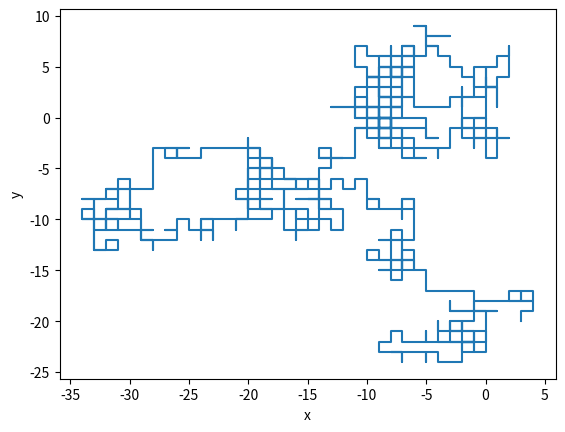

Write the Python code that produced this figure.
import numpy as np
import random
from matplotlib import pyplot as plt

#Cantidad de pasos
N_steps = 1000

#Probabilidad: equiprobable para moverse en cualquiera de las 4 direcciones
#(arriba, abajo, derecha o izquierda)
prob = 0.25

def RandomWalk(N, p):

    position = []
    x = 0
    y = 0
    position.append((x,y))

    for i in range(1,N):
        #Probabilidad random entre 0 y 1
        p = random.random()
        #Modifica posicion segun corresponda
        if p < 0.25:
          x += 1
        elif 0.25 <= p < 0.5:
          y += 1
        elif 0.5 <= p < 0.75:
          x -= 1
        elif 0.75 <= p < 1:
          y -= 1

        #Agrega coordenadas movimiento a la lista de posiciones
        position.append((x,y))

    plt.plot(*zip(*position))
    plt.xlabel('x')
    plt.ylabel('y')


    return None

RandomWalk(N_steps, prob)
